Run: headless pygame with SDL's dummy video driver; simulated clock (each Clock.tick advances the game by its frame time, no real sleeping); random seed 0; keys injected as events and as key.get_pressed() state; mouse plan: one left click at the window centre at the start of phase 2, then a move to the lower-right quarter at the start of phase 3.
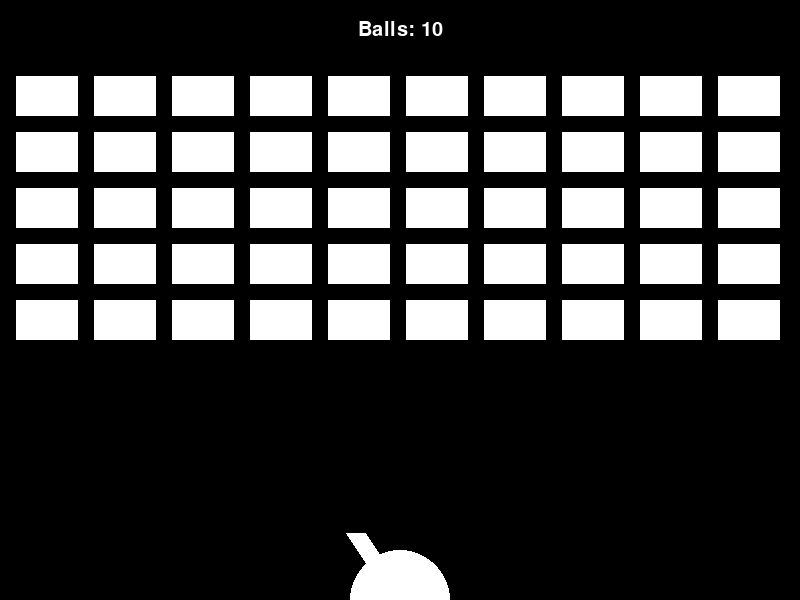
Frame 1 of 4 · flips 1–60 · no input
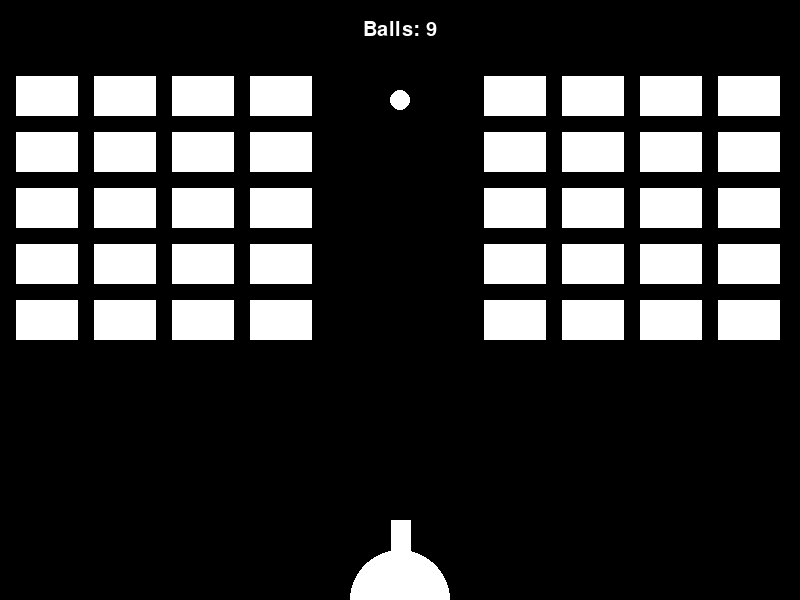
Frame 2 of 4 · flips 61–180 · clicked the window centre · tapped SPACE, RETURN · held RIGHT (→), D
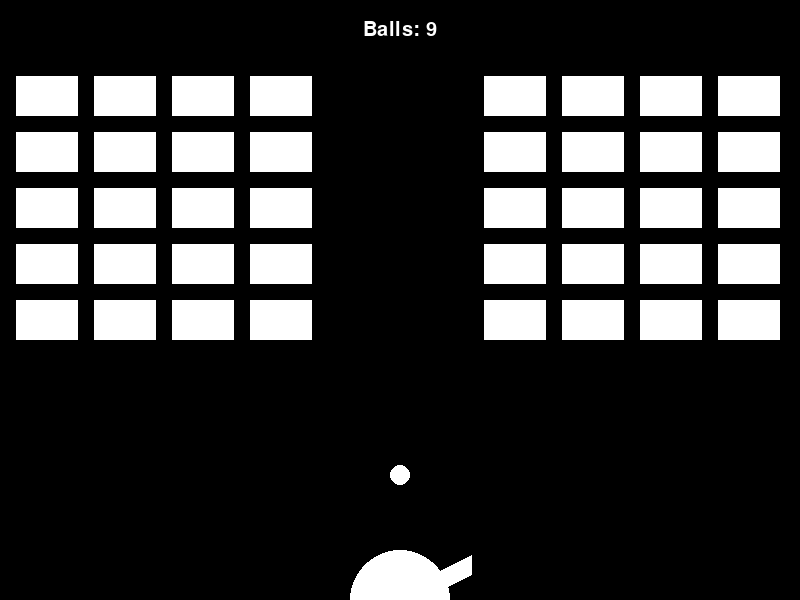
Frame 3 of 4 · flips 181–300 · moved the mouse to the lower-right quarter · held DOWN (↓), S
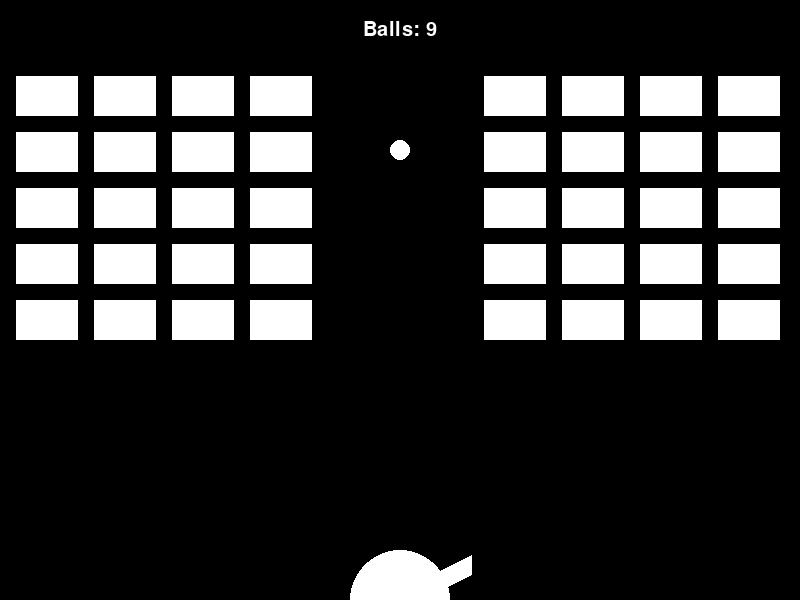
Frame 4 of 4 · flips 301–420 · held LEFT (←), A, UP (↑), W

The pygame program that drew these frames:

import pygame
import math

WIDTH, HEIGHT = 800, 600

FPS = 60

BLACK = (0, 0, 0)
WHITE = (255, 255, 255)

CANNON_COLOR = WHITE
CANNON_RADIUS = 50
CANNON_WIDTH = 20
CANNON_HEIGHT = 80
CANNON_BALLS = 10

BALL_COLOR = WHITE
BALL_RADIUS = 10
BALL_VELOCITY = 5

BLOCK_COLOR = WHITE
BLOCK_HEIGHT = 40
BLOCK_GAP = 16
BLOCK_COUNT = (10, 5)

TEXT_HEIGHT = 60

pygame.init()

screen = pygame.display.set_mode((WIDTH, HEIGHT))

pygame.display.set_caption("Tiro de Cañón")

font = pygame.font.SysFont("Arial", TEXT_HEIGHT // 2)


class Cannon:
    COLOR = CANNON_COLOR
    RADIUS = CANNON_RADIUS
    WIDTH = CANNON_WIDTH
    HEIGHT = CANNON_HEIGHT
    BALLS = CANNON_BALLS

    def __init__(self, x, y, angle):
        self.x = x
        self.y = y
        self.center = (x, y)
        self.angle = angle
        self.end = self.get_end()

    def get_end(self):
        return (self.x + self.HEIGHT * math.cos(self.angle),
                self.y + self.HEIGHT * math.sin(self.angle))

    def draw(self, screen):
        pygame.draw.circle(screen, self.COLOR, self.center, self.RADIUS)
        pygame.draw.line(screen, self.COLOR, self.center, self.end, self.WIDTH)

    def move(self, angle):
        self.angle = angle
        self.end = self.get_end()

    def shoot(self):
        if self.BALLS:
            self.BALLS -= 1
            return Ball(*self.end, self.angle)


class Ball:
    COLOR = BALL_COLOR
    RADIUS = BALL_RADIUS
    VELOCITY_X = BALL_VELOCITY
    VELOCITY_Y = BALL_VELOCITY

    def __init__(self, x, y, angle):
        self.x = x
        self.y = y
        self.center = (x, y)
        self.angle = angle

    def draw(self, screen):
        pygame.draw.circle(screen, self.COLOR, self.center, self.RADIUS)

    def move(self):
        next_x = self.x + self.VELOCITY_X * math.cos(self.angle)
        next_y = self.y + self.VELOCITY_Y * math.sin(self.angle)

        if next_x - self.RADIUS > 0 and next_x + self.RADIUS < WIDTH:
            self.x = next_x
        else:
            self.VELOCITY_X *= -1

        if next_y - self.RADIUS > 0 and next_y + self.RADIUS < HEIGHT:
            self.y = next_y
        elif next_y + self.RADIUS > HEIGHT:
            return True
        else:
            self.VELOCITY_Y *= -1

        self.center = (self.x, self.y)


class Block:
    COLOR = BLOCK_COLOR
    HEIGHT = BLOCK_HEIGHT

    def __init__(self, x, y, width):
        self.x = x
        self.y = y
        self.width = width

    def draw(self, screen):
        rect = (self.x, self.y, self.width, self.HEIGHT)
        pygame.draw.rect(screen, self.COLOR, rect)


def draw(screen, cannon, balls, text, blocks):
    screen.fill(BLACK)

    cannon.draw(screen)

    for ball in balls:
        ball.draw(screen)

    text_rect = text.get_rect()
    text_rect.center = (WIDTH // 2, TEXT_HEIGHT // 2)

    screen.blit(text, text_rect)

    for block in blocks:
        block.draw(screen)

    pygame.display.flip()


def handle_movement(cannon, balls, blocks):
    pos = pygame.mouse.get_pos()
    angle = math.atan2(pos[1] - cannon.y, pos[0] - cannon.x)

    cannon.move(angle)

    for ball in balls:
        if ball.move():
            balls.remove(ball)

    handle_block_collisions(balls, blocks)


def handle_shoot(cannon, balls):
    ball = cannon.shoot()

    if ball:
        balls.append(ball)


def handle_block_collisions(balls, blocks):
    for ball in balls:
        for block in blocks:
            if ball.center[1] - ball.RADIUS <= block.y + block.HEIGHT and \
               ball.center[1] + ball.RADIUS >= block.y and \
               ball.center[0] - ball.RADIUS <= block.x + block.width and \
               ball.center[0] + ball.RADIUS >= block.x:
                blocks.remove(block)
                if ball.center[0] < block.x or ball.center[0] > block.x + block.width:
                    ball.VELOCITY_X *= -1
                else:
                    ball.VELOCITY_Y *= -1


def main():
    running = True

    clock = pygame.time.Clock()

    cannon = Cannon(WIDTH // 2, HEIGHT, 3 * math.pi / 2)

    balls = []

    pressed = False

    blocks = []

    block_width = (WIDTH - BLOCK_GAP * (BLOCK_COUNT[0] + 1)) // BLOCK_COUNT[0]

    start_x = BLOCK_GAP
    step_x = block_width + BLOCK_GAP
    end_x = WIDTH - step_x

    start_y = BLOCK_GAP + TEXT_HEIGHT
    step_y = BLOCK_HEIGHT + BLOCK_GAP
    end_y = start_y + BLOCK_COUNT[1] * step_y

    for i in range(start_x, end_x, step_x):
        for j in range(start_y, end_y, step_y):
            blocks.append(Block(i, j, block_width))

    while running:
        clock.tick(FPS)

        text = font.render(f"Balls: {cannon.BALLS}", True, WHITE)

        draw(screen, cannon, balls, text, blocks)

        handle_movement(cannon, balls, blocks)

        last_pressed = pressed
        pressed = pygame.mouse.get_pressed()[0]

        if (pressed and not last_pressed):
            handle_shoot(cannon, balls)

        for event in pygame.event.get():
            if event.type == pygame.QUIT:
                running = False
                break

    pygame.quit()


if __name__ == "__main__":
    main()
